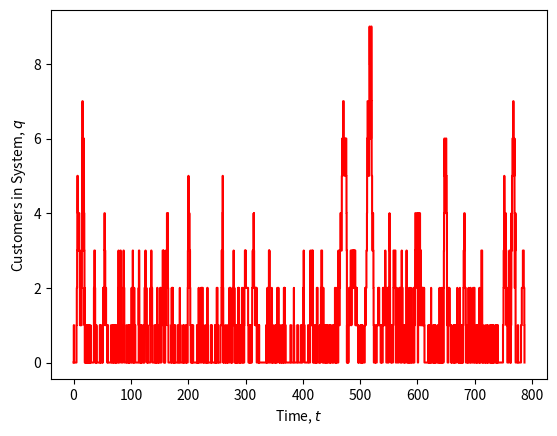

The script that saved this image:
# -*- coding: utf-8 -*-
"""
SYS-611 Queuing Markov Model Example

[redacted]
"""

# import the python3 behavior for importing, division, and printing in python2
from __future__ import absolute_import, division, print_function

# import the numpy package and refer to it is `np`
import numpy as np
# import the matplotlib pyplot package and refer to it is `plt`
import matplotlib.pyplot as plt

_lambda = 1/1.5 # arrival rate, 1.5 minutes per customer or 2/3 customer per minute
_mu = 1/0.75 # service rate, 0.75 minutes per customer or 4/3 customer per minute

# define process generator for inter-arrival duration
def gen_t_arrival():
    r = np.random.rand()
    return -np.log(1-r)/_lambda
    # note: could also use
    # return np.random.exponential(scale=1/_lambda)

# define process generator for service duration
def gen_t_service():
    r = np.random.rand()
    return -np.log(1-r)/_mu
    # note: could also use
    # return np.random.exponential(scale=1/_mu)
    
# define the number of events
NUM_EVENTS = 1000
# create lists to store variables of interest
t = np.zeros(NUM_EVENTS+1) # time
q = np.zeros(NUM_EVENTS+1) # number of customers in system
t_arrival = np.zeros(NUM_EVENTS) # sampled inter-arrival durations
t_service = np.zeros(NUM_EVENTS) # sampled service durations
delta_t = np.zeros(NUM_EVENTS) # duration of each event

# initialize time and state variables
t[0] = 0
q[0] = 0

for i in range(NUM_EVENTS):
    # generate samples for inter-arrival and service durations
    t_arrival[i] = gen_t_arrival()
    t_service[i] = gen_t_service()
    # process state transitions / updates for q and t
    if q[i] == 0 or t_arrival[i] < t_service[i]:
        # if no customers in queue or arrival happens before service
        # event is an arrival
        delta_t[i] = t_arrival[i]
        q[i+1] = q[i] + 1
    else:
        # otherwise event is a service
        delta_t[i] = t_service[i]
        q[i+1] = q[i] - 1
    t[i+1] = t[i] + delta_t[i]

print('{:>10s}{:>10s}{:>10s}{:>10s}{:>10s}{:>10s}{:>10s}'.format(
        'i', 't(i)', 'q(i)', 't_arrival', 't_service', 'delta_t', 'q(i+1)'))
for i in range(NUM_EVENTS):
    print('{:10.0f}{:10.2f}{:10.0f}{:10.2f}{:10.2f}{:10.2f}{:10.0f}'.format(
            i, t[i], q[i], t_arrival[i], t_service[i], delta_t[i], q[i+1]))
    
plt.figure()
plt.xlabel('Time, $t$')
plt.ylabel('Customers in System, $q$')
plt.step(t,q,'-r',where='post')